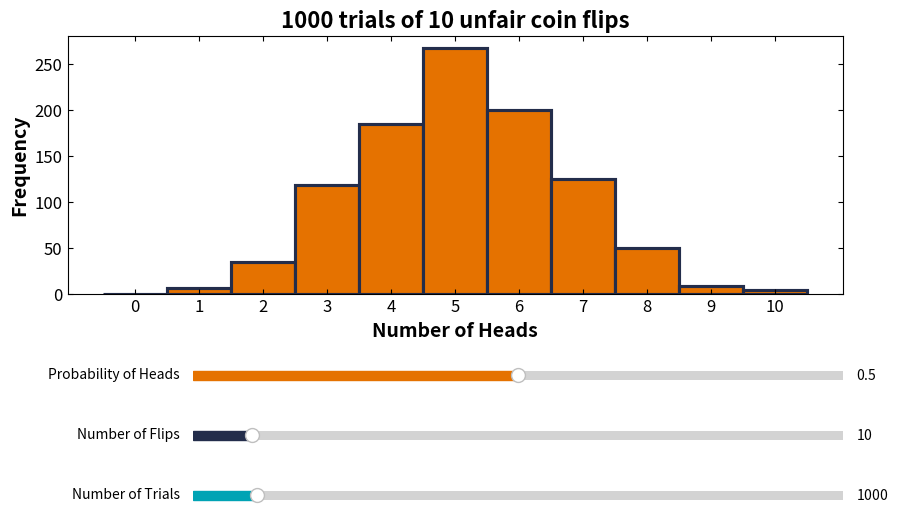

Recreate this plot in Python.
# author: lpa2a
# date: 2025-04-08
# purpose: create an interactive demonstration of the binomial distribution for variable p and n

import numpy as np
import matplotlib.pyplot as plt
from matplotlib.widgets import Slider

# set the initial number of coin flips
flips = 10

# set the initial probability of heads
pheads = 0.5

# set the initial number of trials
trials = 1000

# create the figure and the histogram subplot
fig, ax = plt.subplots(figsize=(10, 6))
plt.subplots_adjust(bottom=0.45)  # make room for all three sliders

# gather initial results of binomial distribution
result = np.random.binomial(n=flips, p=pheads, size=trials)

# plot the initial histogram
hist, bins, patches = ax.hist(result, bins=flips+1, range=(-0.5, flips+0.5), 
                             color='#E57200',     # UVA Orange for bin fill
                             edgecolor='#232D4B', # UVA Navy for bin edges
                             linewidth=2.25)      # Width of the edge lines

# set labels and title with bold and larger font
ax.set_xlabel("Number of Heads", fontsize=14, fontweight='bold')
ax.set_ylabel("Frequency", fontsize=14, fontweight='bold')
ax.set_title(f"{trials} trials of {flips} unfair coin flips", fontsize=16, fontweight='bold')

# add tick marks on all sides
ax.tick_params(top=True, right=True)
ax.tick_params(direction='in')

# Set explicit tick labels for all integers from 0 to 10 with larger font
ax.set_xticks(range(flips + 1))
ax.set_xticklabels(range(flips + 1), fontsize=12)
ax.tick_params(axis='y', labelsize=12)

# add a slider for the probability
ax_slider_p = plt.axes([0.25, 0.3, 0.65, 0.03])
p_slider = Slider(
    ax=ax_slider_p,
    label='Probability of Heads',
    valmin=0.0,
    valmax=1.0,
    valinit=pheads,
    color='#E57200'
)

# add a slider for the number of flips
ax_slider_n = plt.axes([0.25, 0.2, 0.65, 0.03])
n_slider = Slider(
    ax=ax_slider_n,
    label='Number of Flips',
    valmin=1,
    valmax=100,  # Increased from 20 to 100
    valinit=flips,
    valstep=1,  # Only allow integer values
    color='#232D4B'
)

# add a slider for the number of trials
ax_slider_trials = plt.axes([0.25, 0.1, 0.65, 0.03])
trials_slider = Slider(
    ax=ax_slider_trials,
    label='Number of Trials',
    valmin=1,
    valmax=10000,
    valinit=trials,
    valstep=1,  # Only allow integer values
    color='#00A3B4'  # UVA Teal
)

# function to update the histogram when any slider is moved
def update(val):
    # get the current probability, number of flips, and number of trials values
    p = p_slider.val
    n = int(n_slider.val)  # Convert to integer
    t = int(trials_slider.val)  # Convert to integer
    
    # generate new data with the updated parameters
    new_result = np.random.binomial(n=n, p=p, size=t)
    
    # clear the current histogram
    ax.clear()
    
    # plot the new histogram
    ax.hist(new_result, bins=n+1, range=(-0.5, n+0.5), 
            color='#E57200',     # UVA Orange for bin fill
            edgecolor='#232D4B', # UVA Navy for bin edges
            linewidth=2.25)      # Width of the edge lines
    
    # update labels and title with bold and larger font
    ax.set_xlabel("Number of Heads", fontsize=14, fontweight='bold')
    ax.set_ylabel("Frequency", fontsize=14, fontweight='bold')
    ax.set_title(f"{t} trials of {n} coin flips (p={p:.2f})", fontsize=16, fontweight='bold')
    
    # add tick marks on all sides
    ax.tick_params(top=True, right=True)
    ax.tick_params(direction='in')
    
    # Set explicit tick labels for all integers from 0 to n with larger font
    # For larger values of n, we'll use fewer tick labels to avoid overcrowding
    if n <= 20:
        ax.set_xticks(range(n + 1))
        ax.set_xticklabels(range(n + 1), fontsize=12)
    else:
        # For n > 20, use fewer tick marks (every 5 or 10)
        step = 5 if n <= 50 else 10
        ax.set_xticks(range(0, n + 1, step))
        ax.set_xticklabels(range(0, n + 1, step), fontsize=12)
    
    ax.tick_params(axis='y', labelsize=12)
    
    # redraw the figure
    fig.canvas.draw_idle()

# register the update function with all sliders
p_slider.on_changed(update)
n_slider.on_changed(update)
trials_slider.on_changed(update)

plt.show()